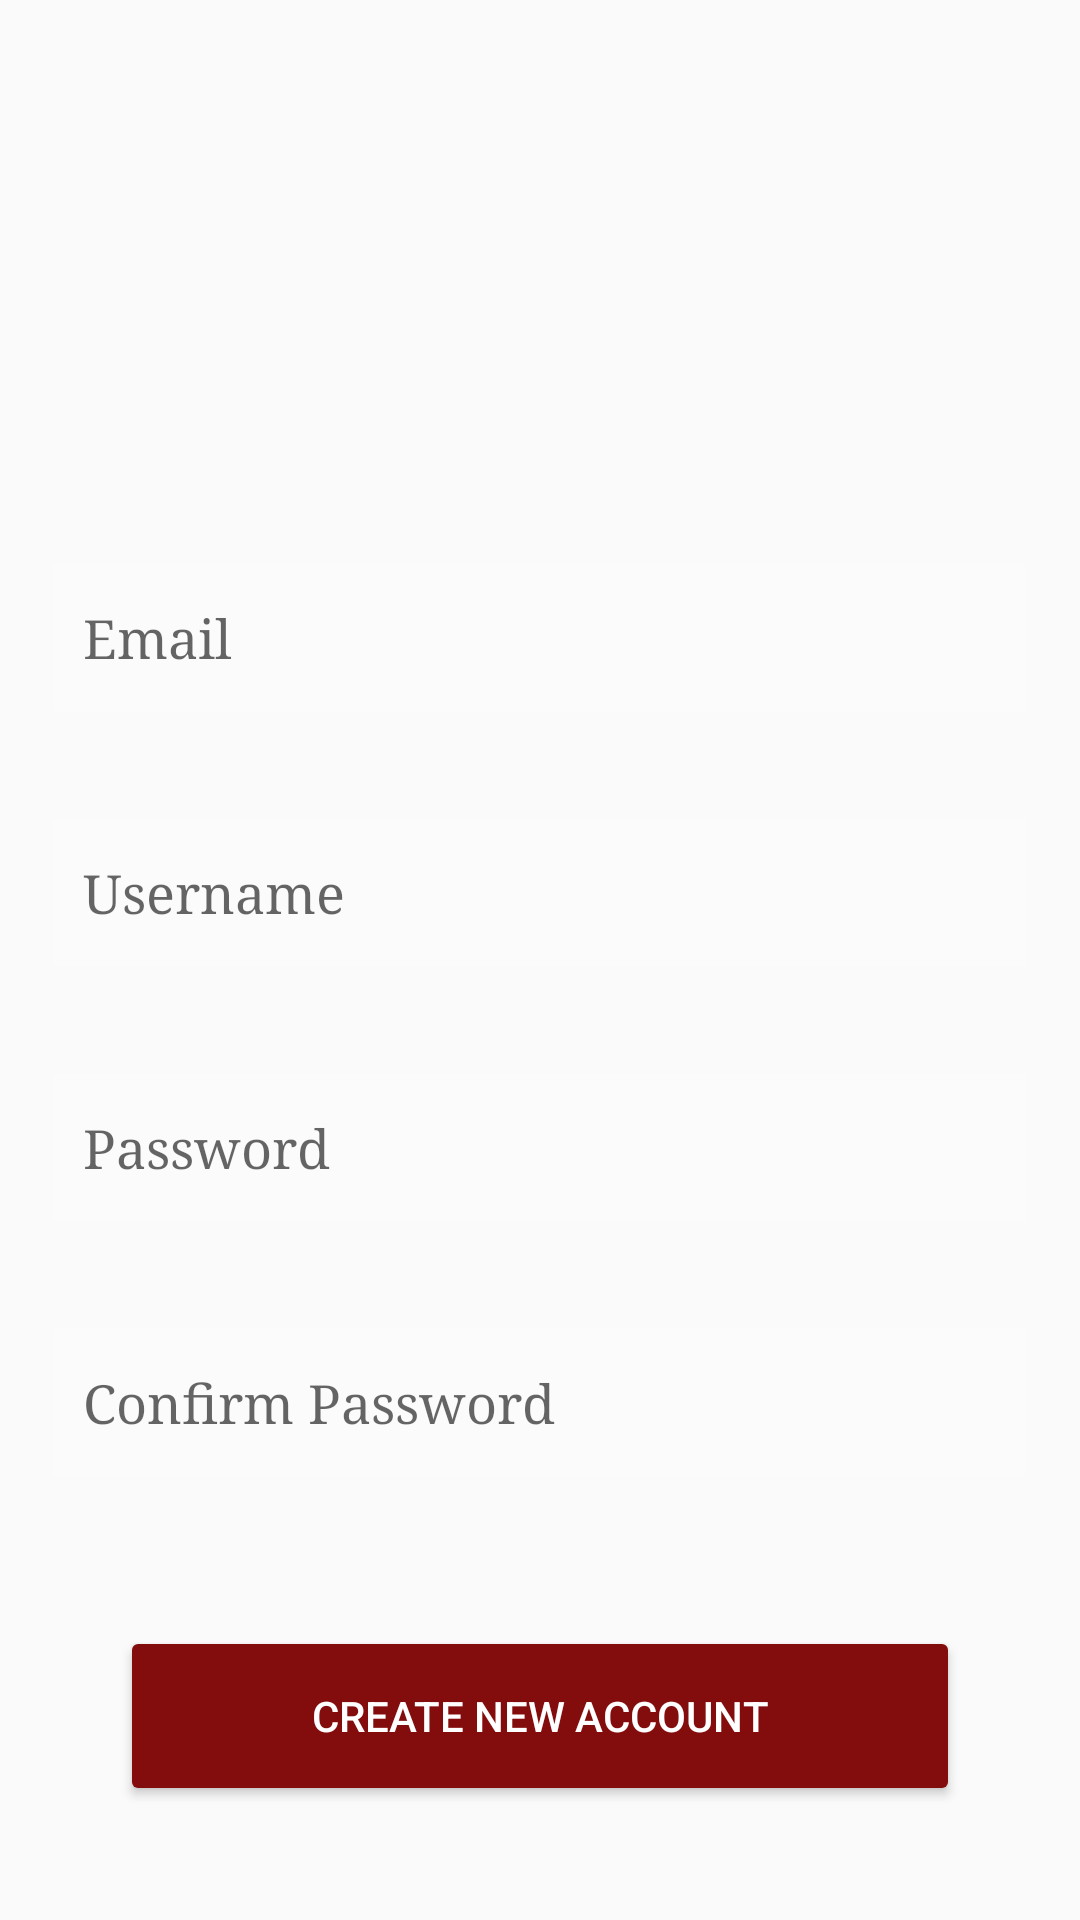

Android layout source for this screen:
<!-- AndroidManifest.xml: application theme AppTheme -->
<!-- res/layout/activity_sign_up.xml -->
<?xml version="1.0" encoding="utf-8"?>
<androidx.constraintlayout.widget.ConstraintLayout xmlns:android="http://schemas.android.com/apk/res/android"
    xmlns:app="http://schemas.android.com/apk/res-auto"
    xmlns:tools="http://schemas.android.com/tools"
    android:layout_width="match_parent"
    android:layout_height="match_parent"
    android:background="@drawable/darkbacon"
    tools:context=".SignUp">

    <Button
        android:id="@+id/createbtn2"
        android:layout_width="280dp"
        android:layout_height="60dp"
        android:layout_marginTop="50dp"
        android:backgroundTint="#830C0C"
        android:onClick="signUp"
        android:textColor="@android:color/white"
        android:text="Create New Account"
        android:textAlignment="center"
        app:layout_constraintEnd_toEndOf="parent"
        app:layout_constraintStart_toStartOf="parent"
        app:layout_constraintTop_toBottomOf="@+id/passwordEdit3" />

    <EditText
        android:id="@+id/emailEdit"
        android:layout_width="324dp"
        android:layout_height="49dp"
        android:layout_marginTop="188dp"
        android:fontFamily="serif"
        android:background="#33FFFFFF"
        android:ems="10"
        android:hint="Email"
        android:inputType="textPersonName"
        android:textColor="@android:color/white"
        android:padding="10dp"
        app:layout_constraintEnd_toEndOf="parent"
        app:layout_constraintHorizontal_bias="0.494"
        app:layout_constraintStart_toStartOf="parent"
        app:layout_constraintTop_toTopOf="parent" />

    <EditText
        android:id="@+id/usernameEdit2"
        android:layout_width="324dp"
        android:layout_height="49dp"
        android:fontFamily="serif"
        android:layout_marginTop="36dp"
        android:background="#33FFFFFF"
        android:textColor="@android:color/white"
        android:ems="10"
        android:hint="Username"
        android:inputType="textPersonName"
        android:padding="10dp"
        app:layout_constraintEnd_toEndOf="parent"
        app:layout_constraintHorizontal_bias="0.494"
        app:layout_constraintStart_toStartOf="parent"
        app:layout_constraintTop_toBottomOf="@+id/emailEdit" />

    <EditText
        android:id="@+id/passwordEdit2"
        android:layout_width="324dp"
        android:layout_height="49dp"
        android:layout_marginTop="36dp"
        android:fontFamily="serif"
        android:textColor="@android:color/white"
        android:background="#33FFFFFF"
        android:ems="10"
        android:hint="Password"
        android:inputType="textPassword"
        android:padding="10dp"
        app:layout_constraintBottom_toTopOf="@+id/signinbtn"
        app:layout_constraintEnd_toEndOf="parent"
        app:layout_constraintHorizontal_bias="0.494"
        app:layout_constraintStart_toStartOf="parent"
        app:layout_constraintTop_toBottomOf="@+id/usernameEdit2" />

    <EditText
        android:id="@+id/passwordEdit3"
        android:layout_width="324dp"
        android:layout_height="49dp"
        android:layout_marginTop="36dp"
        android:fontFamily="serif"
        android:textColor="@android:color/white"
        android:background="#33FFFFFF"
        android:ems="10"
        android:hint="Confirm Password"
        android:inputType="textPassword"
        android:padding="10dp"
        app:layout_constraintBottom_toTopOf="@+id/signinbtn"
        app:layout_constraintEnd_toEndOf="parent"
        app:layout_constraintHorizontal_bias="0.494"
        app:layout_constraintStart_toStartOf="parent"
        app:layout_constraintTop_toBottomOf="@+id/passwordEdit2" />
</androidx.constraintlayout.widget.ConstraintLayout>
<!-- resources referenced by this layout -->
<resources>
  <style name="AppTheme" parent="Theme.AppCompat.Light.NoActionBar">
          
          <item name="colorPrimary">@color/colorPrimary</item>
          <item name="colorPrimaryDark">#780909</item>
          <item name="colorAccent">@color/colorAccent</item>
      </style>
  <!-- not gathered from this repository: default colours our renderer supplied (Android Studio template values) -->
  <color name="colorPrimary">#FF6200EE</color>
  <color name="colorAccent">#FF03DAC5</color>
</resources>
